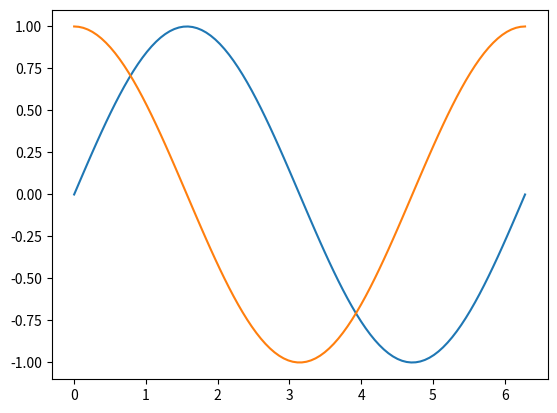

Here is the Python script that generated this plot:
import matplotlib.pyplot as plt
import numpy as np

x = np.linspace(0, 2*np.pi, 100)

plt.plot(x, np.sin(x))
plt.plot(x, np.cos(x))
plt.show()
